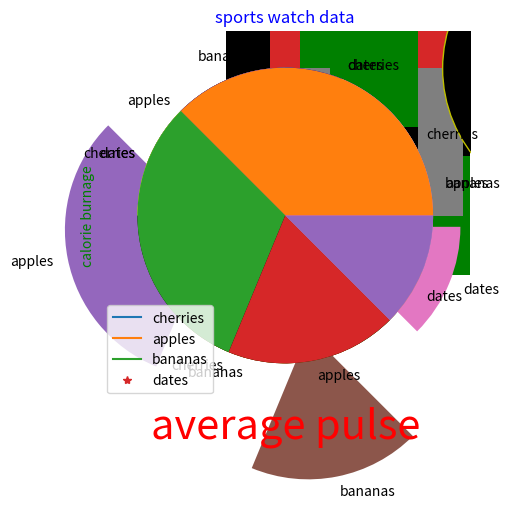

The matplotlib source for this figure:


import matplotlib.pyplot as plt
import numpy as np

xpoints=np.array([1,2])
ypoints=np.array([10,200])
plt.plot(xpoints,ypoints)
plt.show()


xpoints = np.array([1,20])
ypoints=np.array([10,200])
plt.plot(xpoints,ypoints)
plt.show()


xpoints=np.array([1,6])
ypoints=np.array([4,5])
plt.plot(xpoints,ypoints)
plt.show()


xpoints=np.array([1,6])
ypoints=np.array([4,5])
plt.plot(xpoints,ypoints,'*')
plt.show()


ypoints=np.array([3,8,1,10])
plt.plot(ypoints, '*''g')
plt.show()


ypoints = np.array([3,8,1,12])
xpoints = np.array([5,6,7,9])
plt.plot(xpoints,ypoints, marker = '*',ms=30,color='red')
plt.show()


ypoints = np.array([3,8,1,10])
plt.plot(ypoints, marker = 'o',ms=20,mfc='g',mec='k')
plt.show()
     

ypoints = np.array([3,8,1,10,12,16])
plt.plot(ypoints, marker = 'o',ms=30,mec='r',color='black')
plt.show()


ypoints=np.array([3,8,1,12])
xpoints=np.array([5,6,7,9])
plt.plot(xpoints,ypoints,marker = '+',ms=100,color='red')
plt.show()


ypoints=np.array([3,8,1])
plt.plot(ypoints,marker = 'o',ms=30,mec='r',color='black')
plt.show()


ypoints=np.array([3,8,1,10])
plt.plot(ypoints,marker ='o',ms=20,mfc='g',mec='k')
plt.show()


ypoints=np.array([3,8,1,10])
plt.plot(ypoints,marker='o',ms=20,mfc='g',mec='k')
plt.show()


ypoints=np.array([2,8,1,10])
plt.plot(ypoints,linestyle= 'dashed' ,marker='o',mec='hotpink',ms=20,mfc='blue',linewidth=3)
plt.show()

plt.plot(ypoints,linestyle= 'dotted' ,marker="o",ms=25,
         mfc="green",mec="red")

ypoints=np.array([3,8,1,10])
plt.plot(ypoints,marker='o',ms =200,mec='y',mfc='k')
plt.show()


ypoints=np.array([3,8,1,10])
plt.plot(ypoints,linestyle= 'dotted' ,marker="o",mec="hotpink",ms=20,mfc='blue',linewidth=3)
plt.show()


xpoints=np.array([10,20,30])
ypoints=np.array([1,2,6])
plt.plot(xpoints,ypoints,marker="*",color="red",mfc="g",mec="r",ms=20,linestyle="dashed")


ypoints=np.array([3,8,1,10])
plt.plot(ypoints,linewidth=5)
plt.show()



y1=np.array([3,8,1,10])
y2=np.array([6,2,5,11])
plt.plot(y1)
plt.plot(y2)
plt.show()


x=np.array([80,85,90,95,100,105,110,115,120,125])
y=np.array([240,250,260,270,280,290,300,310,320,330])
plt.plot(x,y,color="r",linewidth=1)

plt.xlabel("average pulse",fontsize=30,color='red')
plt.ylabel("calorie burnage",fontsize=10,color='g')
plt.show()


x=np.array([80,85,90,95,100,105,110,115,120,125])
y=np.array([240,250,260,270,280,290,300,310,320,330])
plt.plot(x,y,color="r",linewidth=1)

plt.xlabel("average pulse",fontsize=30,color='red')
plt.ylabel("calorie burnage",fontsize=10,color='g')
plt.title("sample",fontsize=50,color="blue")
plt.show()

x=np.array([80,85,90,95,100,105,110,115,120,125])
y=np.array([240,250,260,270,280,290,300,310,320,330])

plt.title("sports watch data")
plt.xlabel("average pulse")
plt.ylabel("calorie burnage")
plt.plot(x,y)
plt.grid(color="green")
plt.show()

x=np.array([80,85,90,95,100,105,110,115,120,125])
y=np.array([240,250,260,270,280,290,300,310,320,330])

plt.title("sports watch data")
plt.xlabel("average pulse")
plt.ylabel("calorie burnage")
plt.plot(x,y,color="0")
plt.grid(color="green",linestyle="dotted")
plt.show()


x=np.array([80,85,90,95,100,105,110,115,120,125])
y=np.array([240,250,260,270,280,290,300,310,320,330])

plt.title("sports watch data")
plt.xlabel("average pulse")
plt.ylabel("calorie burnage")
plt.plot(x,y)
plt.grid(axis='x')
plt.show()


x=np.array([80,85,90,95,100,105,110,115,120,125])
y=np.array([240,250,260,270,280,290,300,310,320,330])

plt.title("sports watch data")
plt.xlabel("average pulse")
plt.ylabel("calorie burnage")
plt.plot(x,y,color="orange")
plt.grid(color="green",linestyle="dotted")
plt.show()

x=np.array([5,7,8,7,2,13,17,11,12,9,6,9,10])
y=np.array([23,12,45,23,86,103,87,94,78,77,85,86,12])

plt.scatter(x,y)
plt.show()
   
  
x=np.array([5,7,8,7,2,17,2,9,4,11,12,9,6])
y=np.array([23,12,45,23,86,103,87,94,78,77,85,86,12])

plt.scatter(x,y)

x=np.array([5,7,8,7,2,17,2,9,4,11,12,9,6,9,10])
y=np.array([23,12,45,23,86,103,87,94,78,77,85,86,12,8,90])

plt.scatter(x,y)
plt.show()


x=np.array(["a","b","c","d"])
y=np.array([3,8,1,10])
plt.bar(x,y,color="black")
plt.show()

x=np.array(["a","b","c","d"])
y=np.array([3,8,1,10])
plt.barh(x,y,color="green")
plt.show()

x=np.array(["a","b","c","d"])
y=np.array([3,8,1,10])
plt.bar(x,y, width=0.2)
plt.show()


plt.hist(x)

plt.hist(x)
plt.show()

y=np.array([10,135,25,15,19])
plt.pie(y)
plt.show()


y=np.array([10,25,15,10])
mylabels=["cherries","apples","bananas","dates"]
plt.pie(y,labels=mylabels)
plt.show()

y=np.array([30,25,15,10])
mylabels=["cherries","apples","bananas","dates"]
myexplode=[0,0.5,0.8,0.2]
plt.pie(y,labels=mylabels,explode=myexplode)
plt.show()


y=np.array([30,25,15,10])
mylabels=["cherries","apples","bananas","dates"]

plt.pie(y,labels=mylabels,startangle=90)
plt.show()
     
y=np.array([30,25,15,10])
mylabels=["cherries","apples","bananas","dates"]
mycolors=["black","hotpink","b","yellow"]
plt.pie(y,labels=mylabels,colors=mycolors,startangle=180)
plt.show()
     
  
y=np.array([30,25,15,10])
##mylabels=["cherries","apples","bananas","dates"]

plt.pie(y)
plt.legend(labels=mylabels)
plt.show()




     
